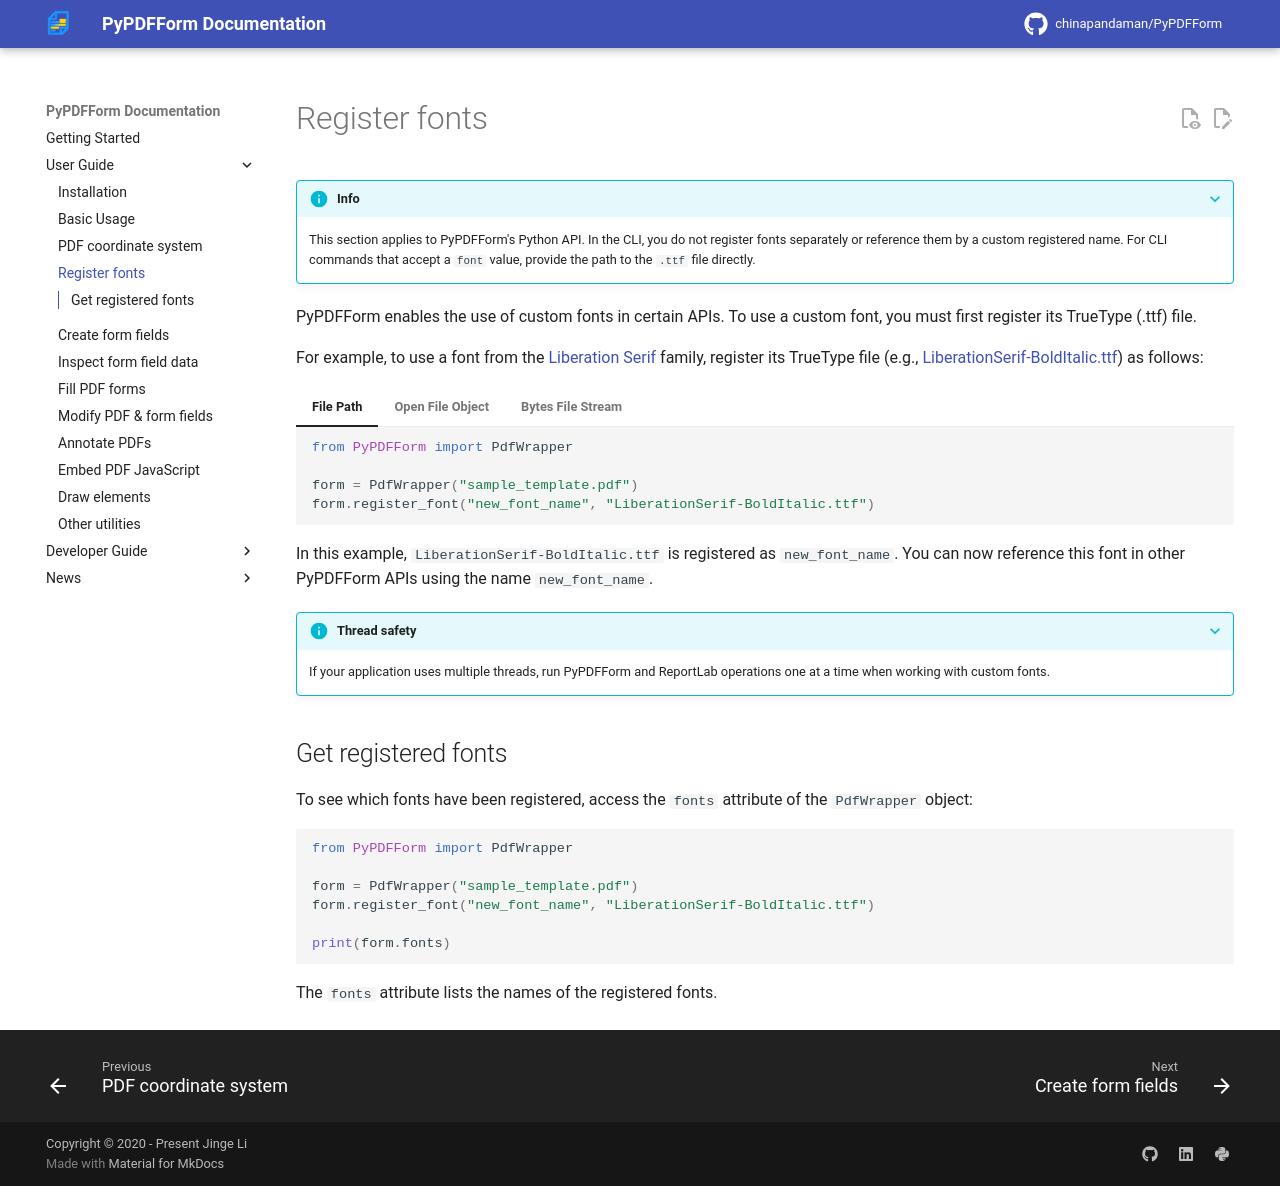

repository: chinapandaman/PyPDFForm · page: v6.0/font/index.html · generator: mkdocs

# Register fonts

???+ info
    This section applies to PyPDFForm's Python API. In the CLI, you do not
    register fonts separately or reference them by a custom registered name.
    For CLI commands that accept a `font` value, provide the path to the
    `.ttf` file directly.

PyPDFForm enables the use of custom fonts in certain APIs. To use a custom font, you must first register its TrueType (.ttf) file.

For example, to use a font from the [Liberation Serif](https://fonts.adobe.com/fonts/liberation-serif) family, register its TrueType file (e.g., [LiberationSerif-BoldItalic.ttf](https://github.com/chinapandaman/PyPDFForm/blob/master/font_samples/LiberationSerif-BoldItalic.ttf)) as follows:

=== "File Path"
    ```python
    from PyPDFForm import PdfWrapper

    form = PdfWrapper("sample_template.pdf")
    form.register_font("new_font_name", "LiberationSerif-BoldItalic.ttf")
    ```
=== "Open File Object"
    ```python
    from PyPDFForm import PdfWrapper

    form = PdfWrapper("sample_template.pdf")
    with open("LiberationSerif-BoldItalic.ttf", "rb+") as font_file:
        form.register_font("new_font_name", font_file)
    ```
=== "Bytes File Stream"
    ```python
    from PyPDFForm import PdfWrapper

    form = PdfWrapper("sample_template.pdf")
    with open("LiberationSerif-BoldItalic.ttf", "rb+") as font_file:
        form.register_font("new_font_name", font_file.read())
    ```

In this example, `LiberationSerif-BoldItalic.ttf` is registered as `new_font_name`. You can now reference this font in other PyPDFForm APIs using the name `new_font_name`.

???+ info "Thread safety"
    If your application uses multiple threads, run PyPDFForm and ReportLab
    operations one at a time when working with custom fonts.

## Get registered fonts

To see which fonts have been registered, access the `fonts` attribute of the `PdfWrapper` object:

```python
from PyPDFForm import PdfWrapper

form = PdfWrapper("sample_template.pdf")
form.register_font("new_font_name", "LiberationSerif-BoldItalic.ttf")

print(form.fonts)
```

The `fonts` attribute lists the names of the registered fonts.
